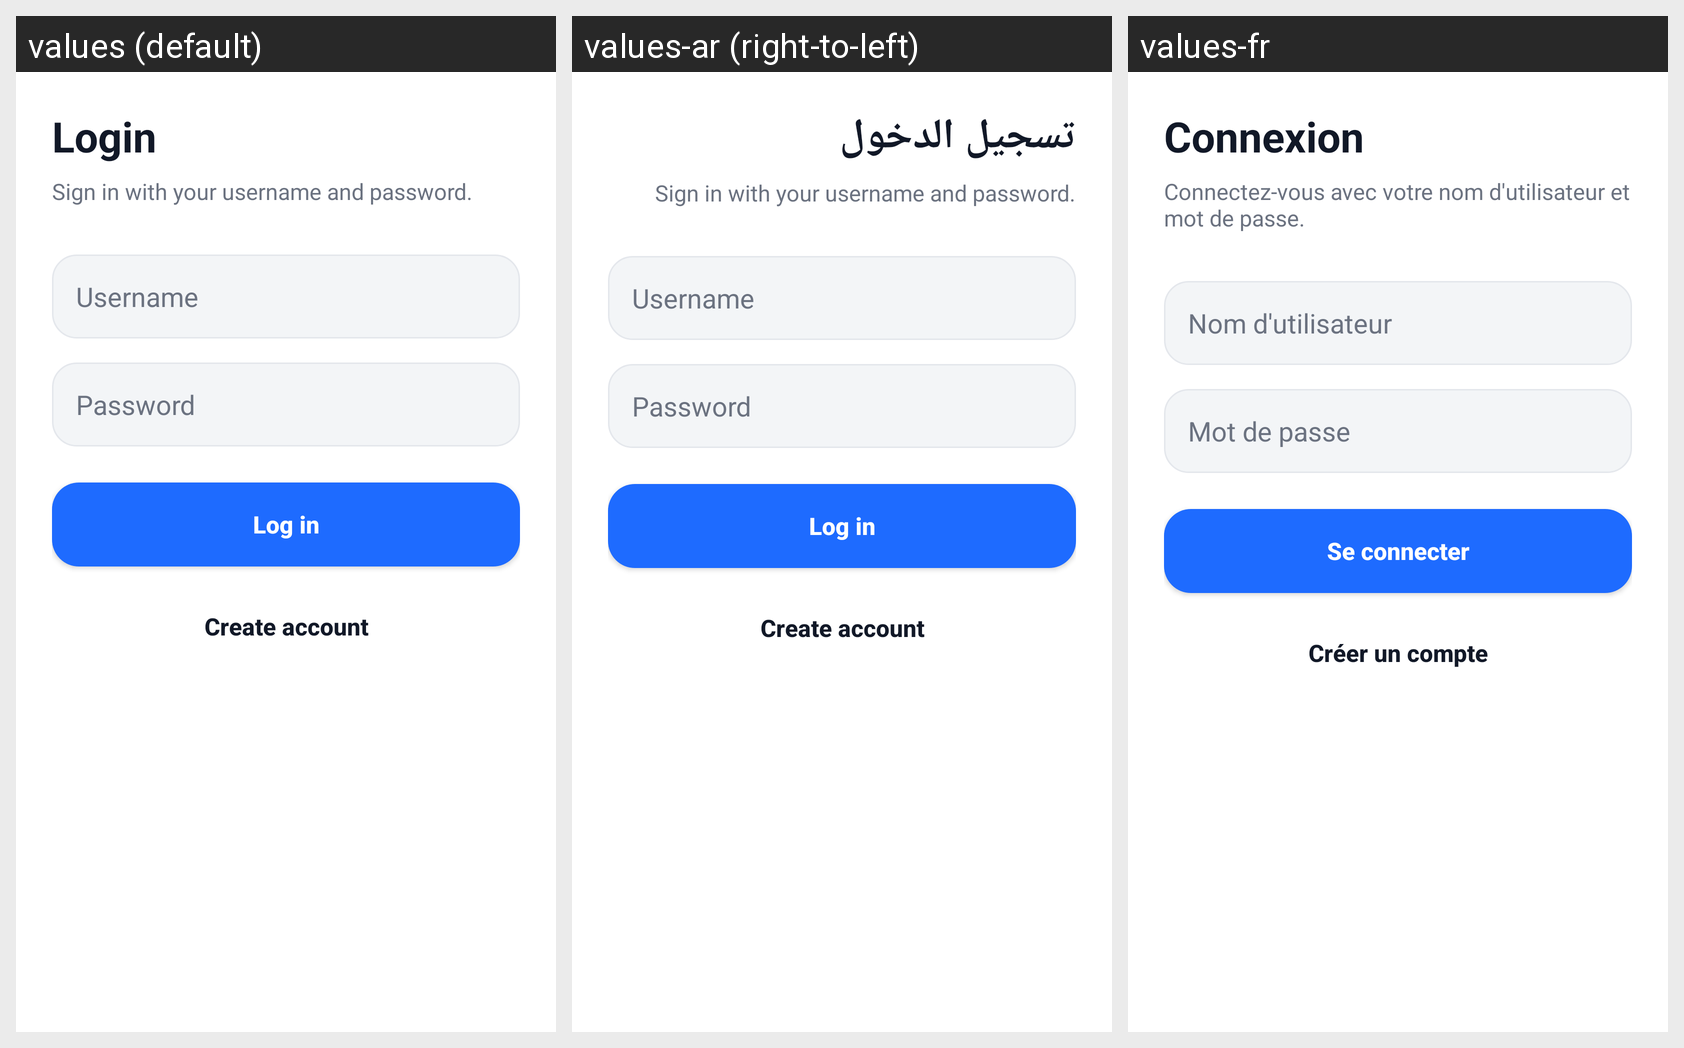

Here is an Android app screen in its default locale and in the app's own translations. Write out the translated-string differences for the strings that appear on this screen.
Android screen res/layout/activity_login.xml rendered under 3 locales, left to right: values (default), values-ar (right-to-left), values-fr. Device: Nexus 5 (rendered at 1080×1920; each locale shown at half size, 540×960, under a caption strip naming it); theme Theme.DabaCut.
Strings drawn on this screen, with the default value and each locale's value (text and hints the layout hard-codes, and strings that could not be matched under every locale, appear in the picture but are not listed):

login_title
  values: Login
  values-ar: تسجيل الدخول
  values-fr: Connexion

login_username_password_hint
  values: Sign in with your username and password.
  values-ar: Sign in with your username and password.  [not translated; the default value is used]
  values-fr: Connectez-vous avec votre nom d'utilisateur et mot de passe.

hint_username
  values: Username
  values-ar: Username  [not translated; the default value is used]
  values-fr: Nom d'utilisateur

hint_password
  values: Password
  values-ar: Password  [not translated; the default value is used]
  values-fr: Mot de passe

btn_login
  values: Log in
  values-ar: Log in  [not translated; the default value is used]
  values-fr: Se connecter

btn_create_account
  values: Create account
  values-ar: Create account  [not translated; the default value is used]
  values-fr: Créer un compte
